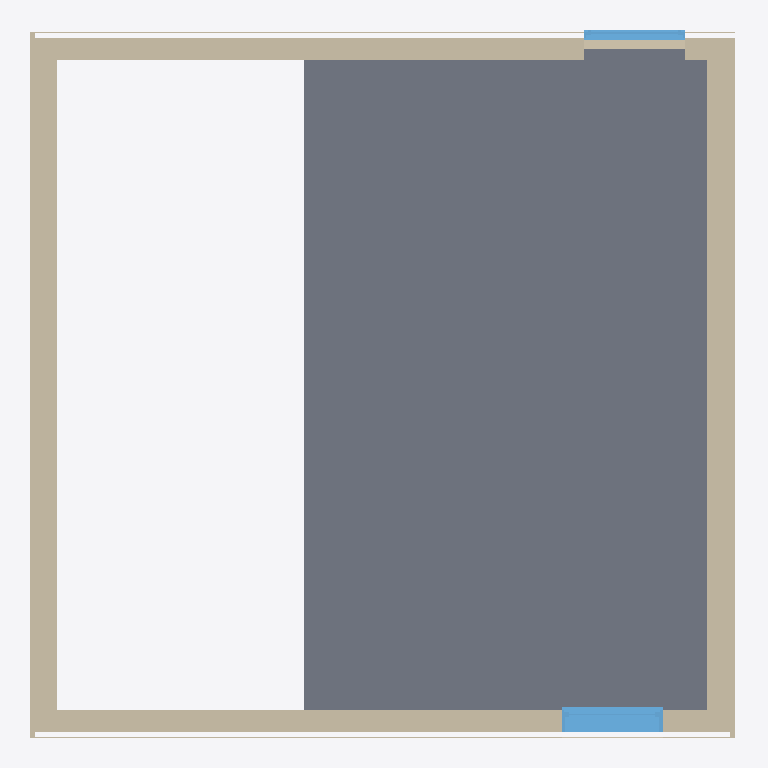
Plan cut of the same IFC building model at storey 'Nivel 1' (level 2.50 m, cut at 3.90 m), seen from above with north up, elements coloured by IFC class: 16 walls (beige), 3 slabs (grey), 2 windows (light blue). Cut surfaces are drawn darker.
Extent 6.3 m × 6.3 m × 6.1 m (x, y, z). Storeys (3): Nivel 0 at 0.00 m; Nivel 1 at 2.50 m; cubierta at 4.50 m. Elements (60): 32 IfcSlab, 16 IfcWall, 4 IfcColumn, 4 IfcRoof, 4 IfcWindow.

HEADER;
FILE_DESCRIPTION(('ViewDefinition [DesignTransferView_V1.0]'),'2;1');
FILE_NAME('0001','2022-12-23T10:02:02',(''),(''),'ODA IFC SDK 22.8','22.1.30.34 - Exporter 22.1.30.34 - IU alternativa 22.1.30.34','');
FILE_SCHEMA(('IFC4'));
ENDSEC;
DATA;
#93=IFCPROJECT('2ULo2GEMz6Xw$dJWdUlaC$',#20,'0001',$,$,'Nombre de proyecto','Estado de proyecto',(#88),#85);
#109=IFCSITE('2ULo2GEMz6Xw$dJWdUlaCz',#20,'Default',$,$,#108,$,$,.ELEMENT.,$,$,$,$,$);
#95=IFCBUILDING('2ULo2GEMz6Xw$dJWdUlaC_',#20,'',$,$,#16,$,'',.ELEMENT.,$,$,$);
#98=IFCBUILDINGSTOREY('2ULo2GEMz6Xw$dJWaXGQlM',#20,'Nivel 0',$,'Nivel:Extremo inicial 8 mm',#97,$,'Nivel 0',.ELEMENT.,0.0);
#102=IFCBUILDINGSTOREY('2ULo2GEMz6Xw$dJWaXGRsi',#20,'Nivel 1',$,'Nivel:Extremo inicial 8 mm',#101,$,'Nivel 1',.ELEMENT.,2.4999999999999996);
#106=IFCBUILDINGSTOREY('2ULo2GEMz6Xw$dJWaXHNzR',#20,'cubierta',$,'Nivel:Extremo inicial 8 mm',#105,$,'cubierta',.ELEMENT.,4.5);
#5821=IFCSLAB('12frPdzXj0eAAwvAMu8Y0O',#20,'Suelo:C1a CLT 60mm FloorPart:380184',$,'Suelo:C1a CLT 60mm FloorPart',#5805,#5820,'380184',.FLOOR.);
#5633=IFCSLAB('12frPdzXj0eAAwvAMu8Y7p',#20,'Suelo:C1a CLT 60mm FloorPart:380147',$,'Suelo:C1a CLT 60mm FloorPart',#5617,#5632,'380147',.FLOOR.);
#5445=IFCSLAB('12frPdzXj0eAAwvAMu8Y7E',#20,'Suelo:C1a CLT 60mm FloorPart:380110',$,'Suelo:C1a CLT 60mm FloorPart',#5429,#5444,'380110',.FLOOR.);
#2313=IFCWALL('2tHmNqYLT8JQ8DhCOofIrP',#20,'Muro básico:DW1 muro CLT 20cm:353770',$,'Muro básico:DW1 muro CLT 20cm',#2263,#2312,'353770',.NOTDEFINED.);
#6410=IFCWALL('26T8m291z5C9rZHvfgTUPD',#20,'Muro básico:DW1 muro CLT 20cm:399558',$,'Muro básico:DW1 muro CLT 20cm',#6360,#6409,'399558',.NOTDEFINED.);
#2977=IFCWALL('2tHmNqYLT8JQ8DhCOofIrV',#20,'Muro básico:DW1 muro CLT 20cm:353772',$,'Muro básico:DW1 muro CLT 20cm',#2927,#2976,'353772',.NOTDEFINED.);
#4097=IFCWALL('3vJYYNp2v35Q6X8POX9ikE',#20,'Muro básico:DW1 muro CLT 20cm:372293',$,'Muro básico:DW1 muro CLT 20cm',#4047,#4096,'372293',.NOTDEFINED.);
#2630=IFCWALL('2tHmNqYLT8JQ8DhCOofIrO',#20,'Muro básico:DW2  muro CLT 20cm:353771',$,'Muro básico:DW2  muro CLT 20cm',#2606,#2629,'353771',.NOTDEFINED.);
#4509=IFCWALL('3vJYYNp2v35Q6X8POX9j7j',#20,'Muro básico:DW2  muro CLT 20cm:373798',$,'Muro básico:DW2  muro CLT 20cm',#4485,#4508,'373798',.NOTDEFINED.);
#6787=IFCWALL('26T8m291z5C9rZHvfgTTxj',#20,'Muro básico:DW2  muro CLT 20cm:401510',$,'Muro básico:DW2  muro CLT 20cm',#6752,#6786,'401510',.NOTDEFINED.);
#3584=IFCWALL('39P7pO9Er2cfk8JZjJnCl$',#20,'Muro básico:DW1 EXT muro TablasMaderaQuemada 2 cm Sobr Rastrells 2:365741',$,'Muro básico:DW1 EXT muro TablasMaderaQuemada 2 cm Sobr Rastrells 2',#3543,#3583,'365741',.NOTDEFINED.);
#3834=IFCWALL('39P7pO9Er2cfk8JZjJnCld',#20,'Muro básico:DW1 EXT muro TablasMaderaQuemada 2 cm Sobr Rastrells 2:365749',$,'Muro básico:DW1 EXT muro TablasMaderaQuemada 2 cm Sobr Rastrells 2',#3797,#3833,'365749',.NOTDEFINED.);
#3059=IFCWALL('2tHmNqYLT8JQ8DhCOofIrU',#20,'Muro básico:DW2  muro CLT 20cm:353773',$,'Muro básico:DW2  muro CLT 20cm',#3024,#3058,'353773',.NOTDEFINED.);
#6136=IFCWALL('26T8m291z5C9rZHvfgTUb_',#20,'Muro básico:DW1 muro CLT 20cm:399349',$,'Muro básico:DW1 muro CLT 20cm',#6065,#6135,'399349',.NOTDEFINED.);
#4179=IFCWALL('3vJYYNp2v35Q6X8POX9jR0',#20,'Muro básico:DW2  muro CLT 20cm:373515',$,'Muro básico:DW2  muro CLT 20cm',#4144,#4178,'373515',.NOTDEFINED.);
#7110=IFCWALL('26T8m291z5C9rZHvfgTT$C',#20,'Muro básico:DW2  muro CLT 20cm:401735',$,'Muro básico:DW2  muro CLT 20cm',#7075,#7109,'401735',.NOTDEFINED.);
#6705=IFCWALL('26T8m291z5C9rZHvfgTUT9',#20,'Muro básico:DW1 muro CLT 20cm:399810',$,'Muro básico:DW1 muro CLT 20cm',#6634,#6704,'399810',.NOTDEFINED.);
#3512=IFCWINDOW('2hZT2uFPrCb9kH$GsELIJS',#20,'Ventana simple fija-Ejemplar:50 x 220cmMadera:358672',$,'Ventana simple fija-Ejemplar:50 x 220cmMadera',#7700,#3508,'358672',1.529999999999983,0.9000000000000055,.WINDOW.,.NOTDEFINED.,$);
#1101=IFCWINDOW('2Weuu5lTbBR8uOm$C$oxWR',#20,'Ventana simple fija-Ejemplar:50 x 220cmMadera:323590',$,'Ventana simple fija-Ejemplar:50 x 220cmMadera',#7658,#1097,'323590',1.529999999999983,0.900000000000006,.WINDOW.,.NOTDEFINED.,$);
#3894=IFCWALL('39P7pO9Er2cfk8JZjJnClh',#20,'Muro básico:DW1 EXT muro TablasMaderaQuemada 2 cm Sobr Rastrells 2:365753',$,'Muro básico:DW1 EXT muro TablasMaderaQuemada 2 cm Sobr Rastrells 2',#3882,#3893,'365753',.NOTDEFINED.);
#3682=IFCWALL('39P7pO9Er2cfk8JZjJnClZ',#20,'Muro básico:DW1 EXT muro TablasMaderaQuemada 2 cm Sobr Rastrells 2:365745',$,'Muro básico:DW1 EXT muro TablasMaderaQuemada 2 cm Sobr Rastrells 2',#3670,#3681,'365745',.NOTDEFINED.);
ENDSEC;